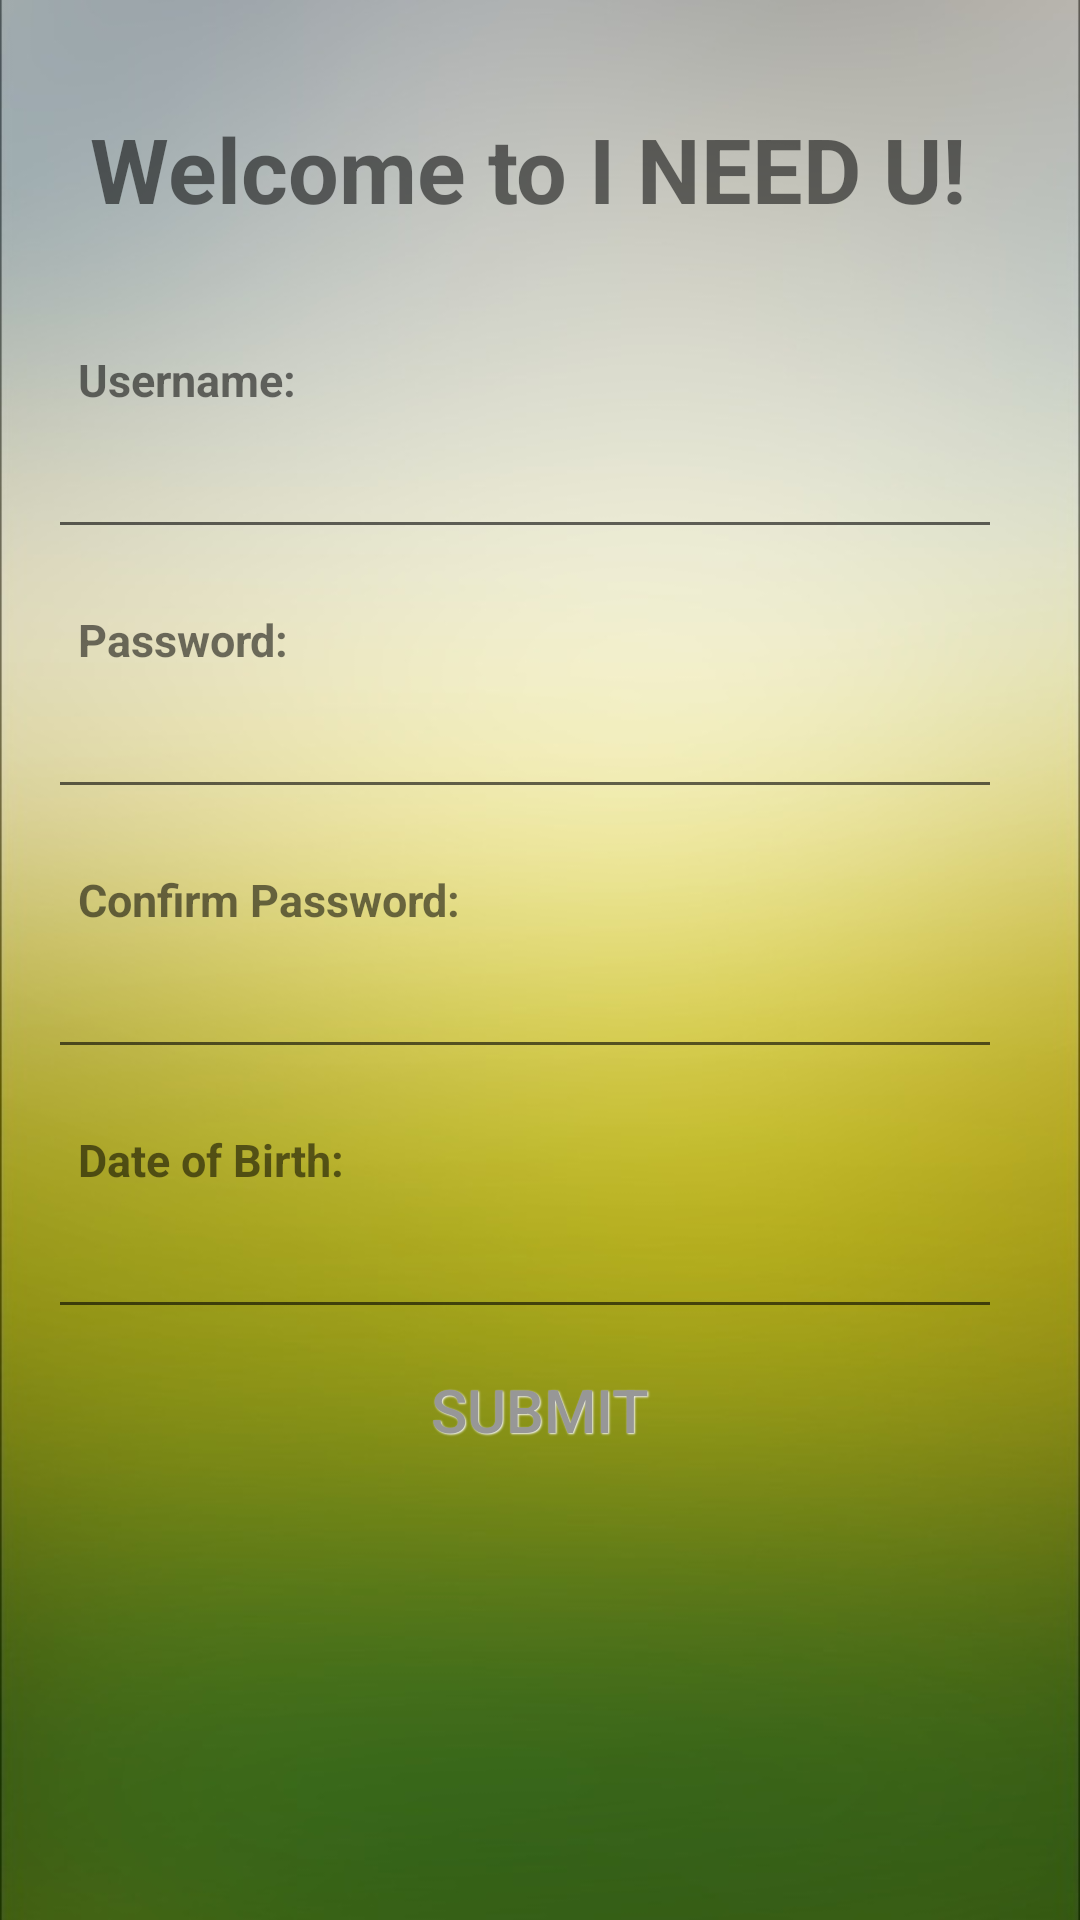

Produce the Android XML layout that renders to this screen, including the resource entries it uses.
<!-- AndroidManifest.xml: application theme AppTheme -->
<!-- res/layout/register_screen.xml -->
<?xml version="1.0" encoding="utf-8"?>
<RelativeLayout xmlns:android="http://schemas.android.com/apk/res/android"
    android:orientation="vertical"
    android:layout_width="match_parent"
    android:layout_height="match_parent"
    android:paddingBottom="@dimen/activity_vertical_margin"
    android:paddingLeft="@dimen/activity_horizontal_margin"
    android:paddingRight="@dimen/activity_horizontal_margin"
    android:paddingTop="@dimen/activity_vertical_margin"
    android:background="@drawable/register_bg">

    <TextView
        android:id="@+id/welcome"
        android:layout_width="wrap_content"
        android:layout_height="wrap_content"
        android:layout_centerHorizontal="true"
        android:layout_marginTop="20dp"
        android:layout_marginLeft="10dp"
        android:textStyle="bold"
        android:textSize="30dp"
        android:text="Welcome to I NEED U! "/>

    <TextView
        android:id="@+id/user_name"
        android:layout_below="@id/welcome"
        android:layout_width="wrap_content"
        android:layout_height="wrap_content"
        android:layout_marginTop="40dp"
        android:layout_marginLeft="10dp"
        android:textStyle="bold"
        android:textSize="15dp"
        android:text="Username: "/>

    <EditText
        android:id="@+id/user_new"
        android:layout_width="match_parent"
        android:layout_marginTop="5dp"
        android:layout_height="wrap_content"
        android:layout_alignParentRight="true"
        android:layout_alignParentEnd="true"
        android:layout_below="@id/user_name"
        android:singleLine="true"
        android:layout_marginRight="10dp" />

    <TextView
        android:id="@+id/user_pwd"
        android:layout_width="wrap_content"
        android:layout_height="wrap_content"
        android:layout_marginTop="20dp"
        android:layout_marginLeft="10dp"
        android:textStyle="bold"
        android:layout_below="@id/user_new"
        android:textSize="15dp"
        android:text="Password: "/>

    <EditText
        android:id="@+id/pwd_new"
        android:layout_width="match_parent"
        android:layout_marginTop="5dp"
        android:layout_height="wrap_content"
        android:layout_alignParentRight="true"
        android:layout_alignParentEnd="true"
        android:layout_below="@id/user_pwd"
        android:layout_marginRight="10dp" />

    <TextView
        android:id="@+id/user_pwd_confirm"
        android:layout_width="wrap_content"
        android:layout_height="wrap_content"
        android:layout_marginTop="20dp"
        android:layout_marginLeft="10dp"
        android:textStyle="bold"
        android:layout_below="@id/pwd_new"
        android:textSize="15dp"
        android:text="Confirm Password: "/>

    <TextView
        android:id="@+id/pwd_confirm_msg"
        android:layout_width="wrap_content"
        android:layout_height="wrap_content"
        android:layout_toRightOf="@id/user_pwd_confirm"
        android:layout_marginTop="20dp"
        android:layout_marginLeft="10dp"
        android:layout_below="@id/pwd_new"
        android:textColor="@color/warning"
        android:textStyle="italic"
        android:textSize="15dp"
        android:text=""/>


    <EditText
        android:id="@+id/pwd_confirm_new"
        android:layout_width="match_parent"
        android:layout_height="wrap_content"
        android:layout_marginTop="5dp"
        android:layout_alignParentRight="true"
        android:layout_alignParentEnd="true"
        android:layout_below="@id/user_pwd_confirm"
        android:layout_marginRight="10dp" />

    <TextView
        android:id="@+id/user_dob"
        android:layout_width="wrap_content"
        android:layout_height="wrap_content"
        android:layout_marginTop="20dp"
        android:layout_marginLeft="10dp"
        android:textStyle="bold"
        android:layout_below="@id/pwd_confirm_new"
        android:textSize="15dp"
        android:text="Date of Birth: "/>

    <EditText
        android:id="@+id/dob_new"
        android:layout_width="match_parent"
        android:layout_height="wrap_content"
        android:layout_marginTop="5dp"
        android:layout_alignParentRight="true"
        android:layout_alignParentEnd="true"
        android:layout_below="@id/user_dob"
        android:layout_marginRight="10dp" />

    <Button
        android:id="@+id/reg_button"
        android:layout_centerHorizontal="true"
        android:layout_below="@id/dob_new"
        android:layout_marginTop="25dp"
        android:layout_width="match_parent"
        android:layout_height="wrap_content"
        android:text="Submit"
        style="@style/DefaultButtonText"
        android:background="@drawable/login_button_bg"/>

</RelativeLayout>
<!-- resources referenced by this layout -->
<resources>
  <color name="warning">#dc143c</color>
  <dimen name="activity_horizontal_margin">16dp</dimen>
  <dimen name="activity_vertical_margin">16dp</dimen>
  <!-- drawable register_bg: jpg bitmap (drawable-mdpi, 48384 bytes) -->
  <style name="DefaultButtonText">
          <item name="android:layout_width">fill_parent</item>
          <item name="android:layout_height">wrap_content</item>
          <item name="android:textColor">#979797</item>
          <item name="android:gravity">center</item>
          <item name="android:layout_margin">3dp</item>
          <item name="android:textStyle">normal</item>
          <item name="android:textSize">20sp</item>
          <item name="android:shadowColor">#f9f9f9</item>
          <item name="android:shadowDx">1</item>
          <item name="android:shadowDy">1</item>
          <item name="android:shadowRadius">1</item>
      </style>
  <style name="AppTheme" parent="Theme.AppCompat.Light.DarkActionBar">
          
      </style>
</resources>
